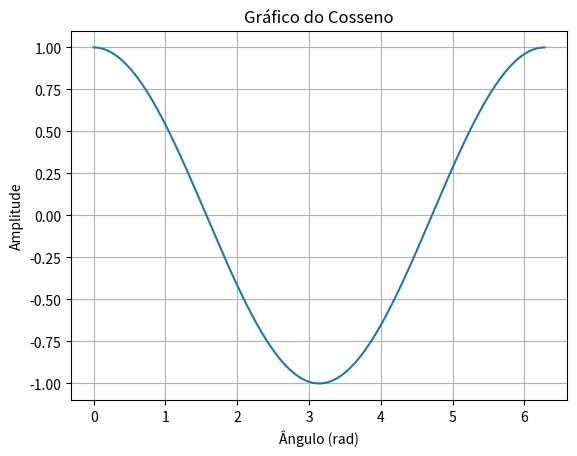
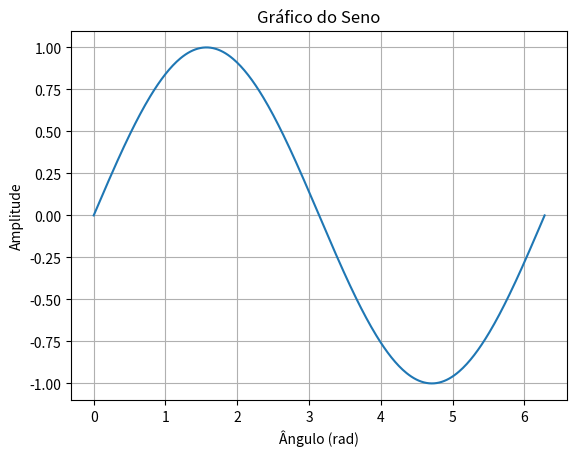
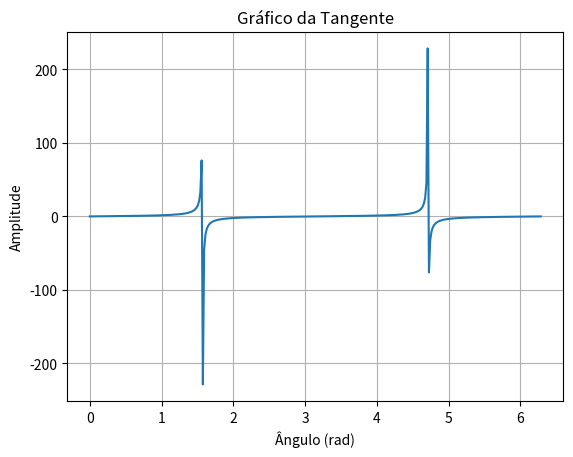

Reproduce these figures in Python, in order.
import numpy as np
import matplotlib.pyplot as plt

plt.figure("Gráfico do Cosseno")
x = np.linspace(0, 2*np.pi, 360)
y = np.cos(x)
plt.title("Gráfico do Cosseno")
plt.xlabel("Ângulo (rad)")
plt.ylabel("Amplitude")
plt.grid(True)
plt.plot(x, y)

plt.figure("Gráfico do Seno")
x = np.linspace(0, 2*np.pi, 360)
y = np.sin(x)
plt.title("Gráfico do Seno")
plt.xlabel("Ângulo (rad)")
plt.ylabel("Amplitude")
plt.grid(True)
plt.plot(x, y)

plt.figure("Gráfico da Tangente")
x = np.linspace(0, 2*np.pi, 360)
y = np.tan(x)
plt.title("Gráfico da Tangente")
plt.xlabel("Ângulo (rad)")
plt.ylabel("Amplitude")
plt.grid(True)
plt.plot(x, y)

plt.show()